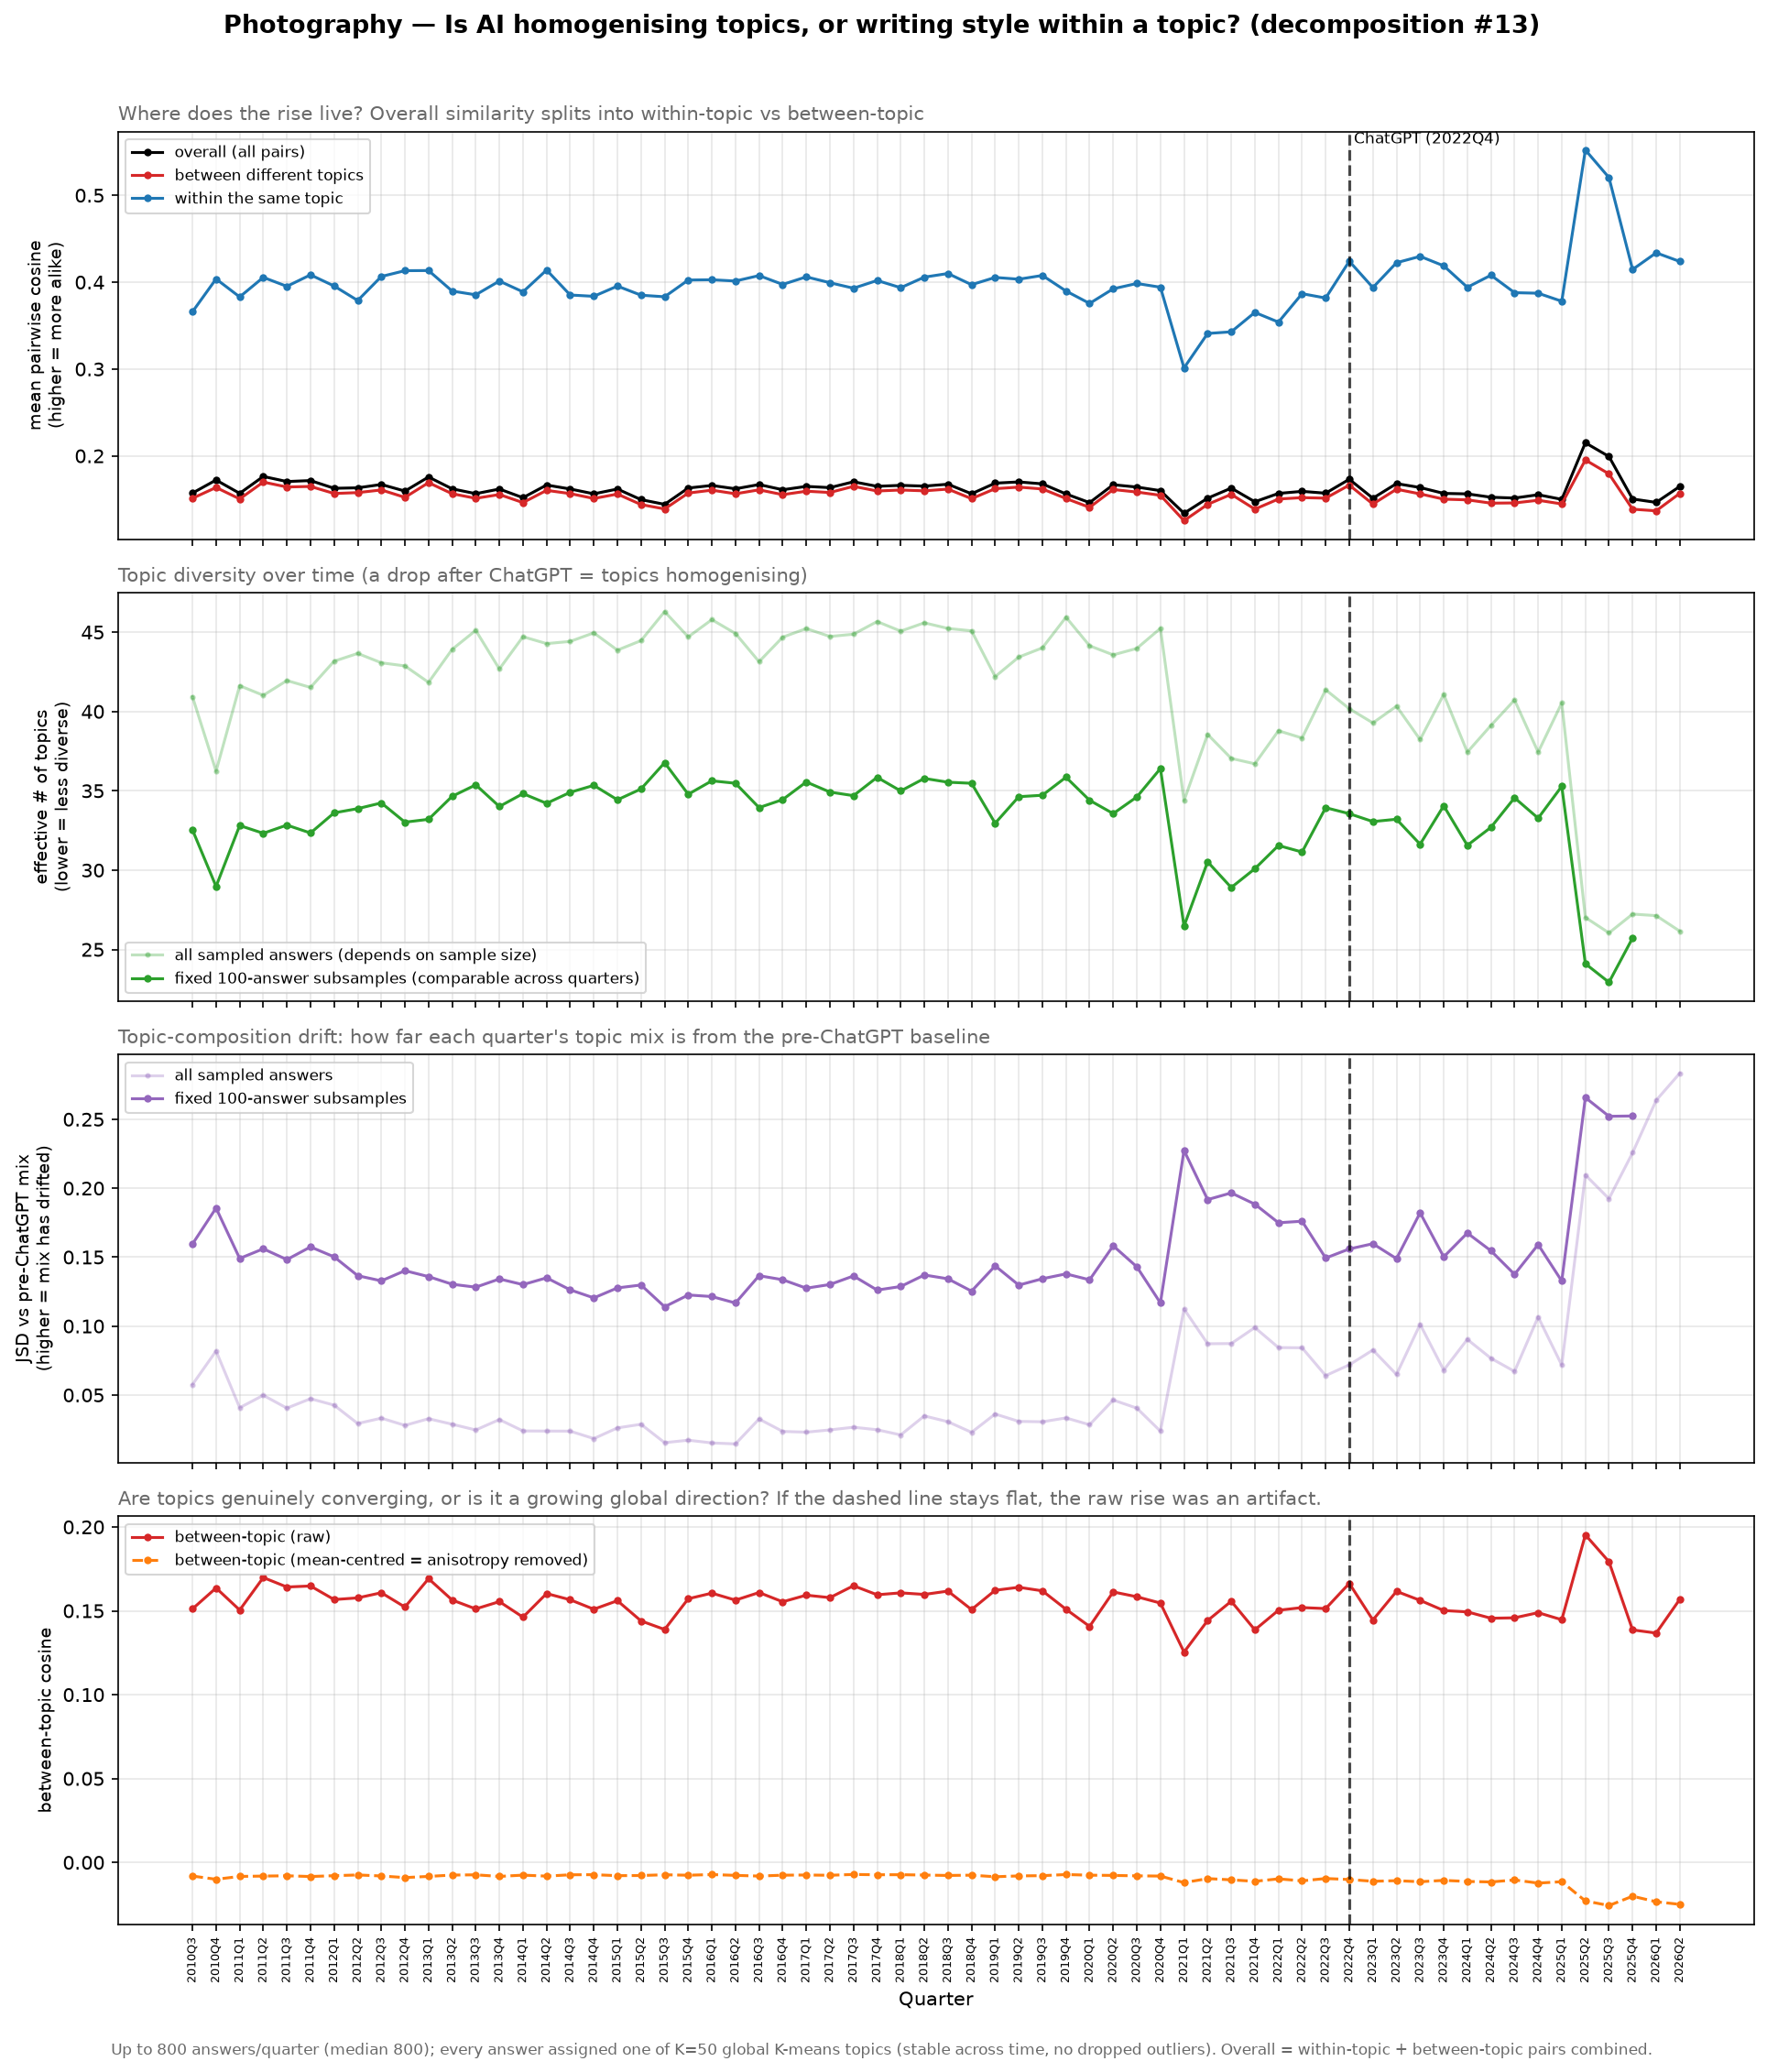

Values plotted in this chart, from the file beside it:
quarter, n, n_sample, n_topics, p_within, overall_cosine, within_cosine, between_cosine, mc_overall_cosine, mc_between_cosine, between_centroid_cosine, eff_topics, topic_entropy, comp_jsd, eff_topics_r, comp_jsd_r
2010Q3, 800, 800, 50, 0.02809, 0.1572, 0.3659, 0.1511, -0.001141, -0.008131, 0.3346, 40.93, 3.712, 0.05758, 32.54, 0.1595
2010Q4, 800, 800, 50, 0.03574, 0.1722, 0.4037, 0.1636, -0.0009934, -0.01006, 0.3192, 36.24, 3.59, 0.08193, 28.97, 0.1856
2011Q1, 800, 800, 50, 0.02747, 0.1568, 0.383, 0.1505, -0.001098, -0.008356, 0.3382, 41.62, 3.729, 0.0408, 32.81, 0.149
2011Q2, 800, 800, 50, 0.02748, 0.1763, 0.4055, 0.1698, -0.001049, -0.00815, 0.333, 41.02, 3.714, 0.04979, 32.32, 0.156
2011Q3, 800, 800, 50, 0.02716, 0.1705, 0.3952, 0.1642, -0.001061, -0.00798, 0.341, 41.95, 3.736, 0.04049, 32.84, 0.1482
2011Q4, 800, 800, 50, 0.02781, 0.1716, 0.4084, 0.1648, -0.001049, -0.008411, 0.3439, 41.51, 3.726, 0.04732, 32.34, 0.1574
2012Q1, 800, 800, 50, 0.02502, 0.1627, 0.3956, 0.1567, -0.001124, -0.00792, 0.3368, 43.17, 3.765, 0.04263, 33.61, 0.1502
2012Q2, 800, 800, 50, 0.02491, 0.1632, 0.3789, 0.1577, -0.001048, -0.007477, 0.357, 43.66, 3.776, 0.02931, 33.88, 0.1365
2012Q3, 800, 800, 50, 0.0256, 0.1671, 0.4065, 0.1608, -0.00107, -0.008083, 0.3355, 43.07, 3.763, 0.03321, 34.24, 0.1328
2012Q4, 800, 800, 50, 0.02772, 0.1595, 0.4132, 0.1522, -0.001076, -0.009048, 0.3425, 42.87, 3.758, 0.02797, 33.02, 0.1402
2013Q1, 800, 800, 50, 0.02673, 0.1757, 0.4133, 0.1692, -0.001049, -0.00835, 0.3414, 41.83, 3.734, 0.03281, 33.2, 0.1359
2013Q2, 800, 800, 50, 0.0242, 0.1621, 0.3897, 0.1564, -0.001087, -0.007545, 0.3344, 43.91, 3.782, 0.02881, 34.65, 0.1303
2013Q3, 800, 800, 50, 0.02285, 0.1565, 0.3854, 0.1511, -0.0011, -0.007402, 0.3368, 45.11, 3.809, 0.02464, 35.37, 0.1282
2013Q4, 800, 800, 50, 0.02583, 0.1618, 0.4013, 0.1555, -0.001088, -0.008348, 0.3322, 42.68, 3.754, 0.03218, 34.01, 0.1342
2014Q1, 800, 800, 50, 0.02331, 0.1519, 0.3888, 0.1462, -0.001048, -0.007585, 0.3187, 44.71, 3.8, 0.02394, 34.82, 0.1301
2014Q2, 800, 800, 50, 0.02411, 0.1664, 0.414, 0.1603, -0.001088, -0.008174, 0.3387, 44.28, 3.79, 0.02384, 34.21, 0.135
2014Q3, 800, 800, 50, 0.02323, 0.1619, 0.3852, 0.1566, -0.001109, -0.007382, 0.3335, 44.41, 3.794, 0.02379, 34.9, 0.1263
2014Q4, 800, 800, 50, 0.02304, 0.1563, 0.3837, 0.1509, -0.001123, -0.007316, 0.3408, 44.95, 3.806, 0.01838, 35.34, 0.1204
2015Q1, 800, 800, 50, 0.02423, 0.1618, 0.3955, 0.156, -0.001092, -0.007903, 0.3491, 43.86, 3.781, 0.02615, 34.43, 0.1277
2015Q2, 800, 800, 50, 0.02338, 0.1496, 0.385, 0.144, -0.00113, -0.007805, 0.3284, 44.46, 3.795, 0.02877, 35.12, 0.1298
2015Q3, 800, 800, 50, 0.0218, 0.1442, 0.3832, 0.1389, -0.001128, -0.007375, 0.3251, 46.29, 3.835, 0.01542, 36.77, 0.114
2015Q4, 800, 800, 50, 0.0237, 0.163, 0.4024, 0.1572, -0.00107, -0.007642, 0.3346, 44.7, 3.8, 0.01723, 34.78, 0.1225
2016Q1, 800, 800, 50, 0.02229, 0.1659, 0.4027, 0.1605, -0.001068, -0.007251, 0.3384, 45.79, 3.824, 0.01523, 35.63, 0.1214
2016Q2, 800, 800, 50, 0.02348, 0.1621, 0.4013, 0.1564, -0.001112, -0.007721, 0.3349, 44.92, 3.805, 0.01453, 35.48, 0.1167
2016Q3, 800, 800, 50, 0.02469, 0.167, 0.4076, 0.1609, -0.001057, -0.00815, 0.3187, 43.14, 3.764, 0.03258, 33.94, 0.1365
2016Q4, 800, 800, 50, 0.02331, 0.161, 0.3974, 0.1554, -0.00112, -0.007615, 0.334, 44.68, 3.8, 0.02359, 34.45, 0.1336
2017Q1, 800, 800, 50, 0.02251, 0.1649, 0.4061, 0.1593, -0.001065, -0.007514, 0.3308, 45.22, 3.812, 0.02305, 35.56, 0.1275
2017Q2, 800, 800, 50, 0.02322, 0.1634, 0.3993, 0.1578, -0.001095, -0.007666, 0.3344, 44.73, 3.801, 0.02468, 34.92, 0.1301
2017Q3, 800, 800, 50, 0.02295, 0.1702, 0.393, 0.1649, -0.001062, -0.007184, 0.3485, 44.87, 3.804, 0.02663, 34.69, 0.1363
2017Q4, 800, 800, 50, 0.02227, 0.165, 0.4019, 0.1596, -0.001042, -0.007365, 0.3457, 45.67, 3.821, 0.0248, 35.85, 0.1261
2018Q1, 800, 800, 50, 0.02301, 0.1661, 0.3936, 0.1607, -0.00109, -0.007332, 0.3425, 45.06, 3.808, 0.02104, 34.99, 0.1287
2018Q2, 800, 800, 50, 0.02208, 0.1652, 0.4058, 0.1598, -0.001059, -0.007538, 0.337, 45.59, 3.82, 0.03483, 35.78, 0.137
2018Q3, 800, 800, 50, 0.02264, 0.1674, 0.4099, 0.1617, -0.001083, -0.007784, 0.3447, 45.23, 3.812, 0.03062, 35.54, 0.1343
2018Q4, 800, 800, 50, 0.02287, 0.1564, 0.3971, 0.1507, -0.001103, -0.007605, 0.329, 45.08, 3.808, 0.02292, 35.47, 0.1253
2019Q1, 800, 800, 50, 0.02623, 0.1686, 0.4054, 0.1622, -0.001059, -0.008554, 0.3359, 42.19, 3.742, 0.03621, 32.96, 0.1437
2019Q2, 800, 800, 50, 0.02498, 0.17, 0.4034, 0.164, -0.001042, -0.008046, 0.3437, 43.43, 3.771, 0.03087, 34.63, 0.1297
2019Q3, 800, 800, 50, 0.02392, 0.1678, 0.4077, 0.1619, -0.00104, -0.007905, 0.3318, 44.01, 3.784, 0.03057, 34.72, 0.1343
2019Q4, 800, 800, 50, 0.02195, 0.1562, 0.3898, 0.1509, -0.001085, -0.007235, 0.3409, 45.94, 3.827, 0.03338, 35.86, 0.1379
2020Q1, 800, 800, 50, 0.0234, 0.1462, 0.3755, 0.1407, -0.001099, -0.007617, 0.3089, 44.14, 3.787, 0.02842, 34.4, 0.1335
2020Q2, 718, 718, 50, 0.0239, 0.1668, 0.3923, 0.1612, -0.001219, -0.007754, 0.3381, 43.57, 3.774, 0.04636, 33.56, 0.1582
2020Q3, 668, 668, 50, 0.02384, 0.1641, 0.3985, 0.1584, -0.001337, -0.008016, 0.3258, 43.97, 3.784, 0.04048, 34.61, 0.143
2020Q4, 544, 544, 50, 0.0223, 0.16, 0.3942, 0.1546, -0.001606, -0.008142, 0.3297, 45.24, 3.812, 0.02378, 36.4, 0.1168
2021Q1, 800, 800, 49, 0.0485, 0.1339, 0.3012, 0.1254, -0.001125, -0.01205, 0.328, 34.38, 3.537, 0.1124, 26.48, 0.2274
2021Q2, 661, 661, 50, 0.03607, 0.1513, 0.3409, 0.1442, -0.001379, -0.009651, 0.3394, 38.56, 3.652, 0.08718, 30.53, 0.1917
2021Q3, 594, 594, 50, 0.03845, 0.1629, 0.3428, 0.1557, -0.001527, -0.0104, 0.3221, 37.04, 3.612, 0.0873, 28.9, 0.1966
2021Q4, 520, 520, 47, 0.03759, 0.1472, 0.3652, 0.1386, -0.001822, -0.01127, 0.3079, 36.7, 3.603, 0.09892, 30.09, 0.1884
2022Q1, 490, 490, 48, 0.03169, 0.1568, 0.354, 0.1503, -0.001887, -0.009813, 0.3246, 38.79, 3.658, 0.0844, 31.55, 0.1749
2022Q2, 399, 399, 49, 0.03076, 0.1591, 0.3867, 0.1519, -0.002364, -0.01099, 0.2947, 38.33, 3.646, 0.08425, 31.14, 0.176
2022Q3, 341, 341, 49, 0.02482, 0.157, 0.3817, 0.1513, -0.002793, -0.009603, 0.2853, 41.37, 3.722, 0.06406, 33.94, 0.1493
2022Q4, 361, 361, 49, 0.02602, 0.173, 0.4241, 0.1663, -0.002523, -0.01019, 0.2877, 40.17, 3.693, 0.07186, 33.56, 0.1559
2023Q1, 292, 292, 48, 0.02693, 0.1512, 0.3937, 0.1445, -0.003314, -0.01125, 0.2673, 39.28, 3.671, 0.08262, 33.06, 0.1597
2023Q2, 292, 292, 49, 0.02486, 0.1681, 0.4224, 0.1616, -0.003259, -0.01089, 0.2713, 40.33, 3.697, 0.0649, 33.21, 0.1489
2023Q3, 317, 317, 47, 0.02681, 0.1636, 0.4297, 0.1562, -0.002988, -0.01151, 0.2727, 38.23, 3.644, 0.1013, 31.63, 0.1821
2023Q4, 316, 316, 49, 0.02469, 0.1568, 0.4188, 0.1502, -0.002946, -0.01071, 0.2789, 41.07, 3.715, 0.06805, 34.05, 0.1502
2024Q1, 316, 316, 47, 0.02807, 0.1562, 0.3941, 0.1494, -0.002962, -0.01135, 0.2662, 37.44, 3.623, 0.09032, 31.56, 0.1675
2024Q2, 251, 251, 47, 0.02594, 0.1524, 0.408, 0.1456, -0.003792, -0.01165, 0.2522, 39.12, 3.667, 0.07664, 32.7, 0.1546
2024Q3, 256, 256, 47, 0.02325, 0.1514, 0.3879, 0.1458, -0.003782, -0.01047, 0.2655, 40.72, 3.707, 0.06711, 34.56, 0.1375
2024Q4, 195, 195, 45, 0.0267, 0.1552, 0.3873, 0.1489, -0.004983, -0.01234, 0.2531, 37.44, 3.623, 0.1066, 33.27, 0.1591
2025Q1, 189, 189, 47, 0.02257, 0.1499, 0.378, 0.1447, -0.005161, -0.0115, 0.2504, 40.54, 3.702, 0.07163, 35.28, 0.1327
2025Q2, 188, 188, 43, 0.05541, 0.2151, 0.5521, 0.1953, -0.00383, -0.02297, 0.2275, 27.02, 3.297, 0.2096, 24.1, 0.2657
... 4 more rows
